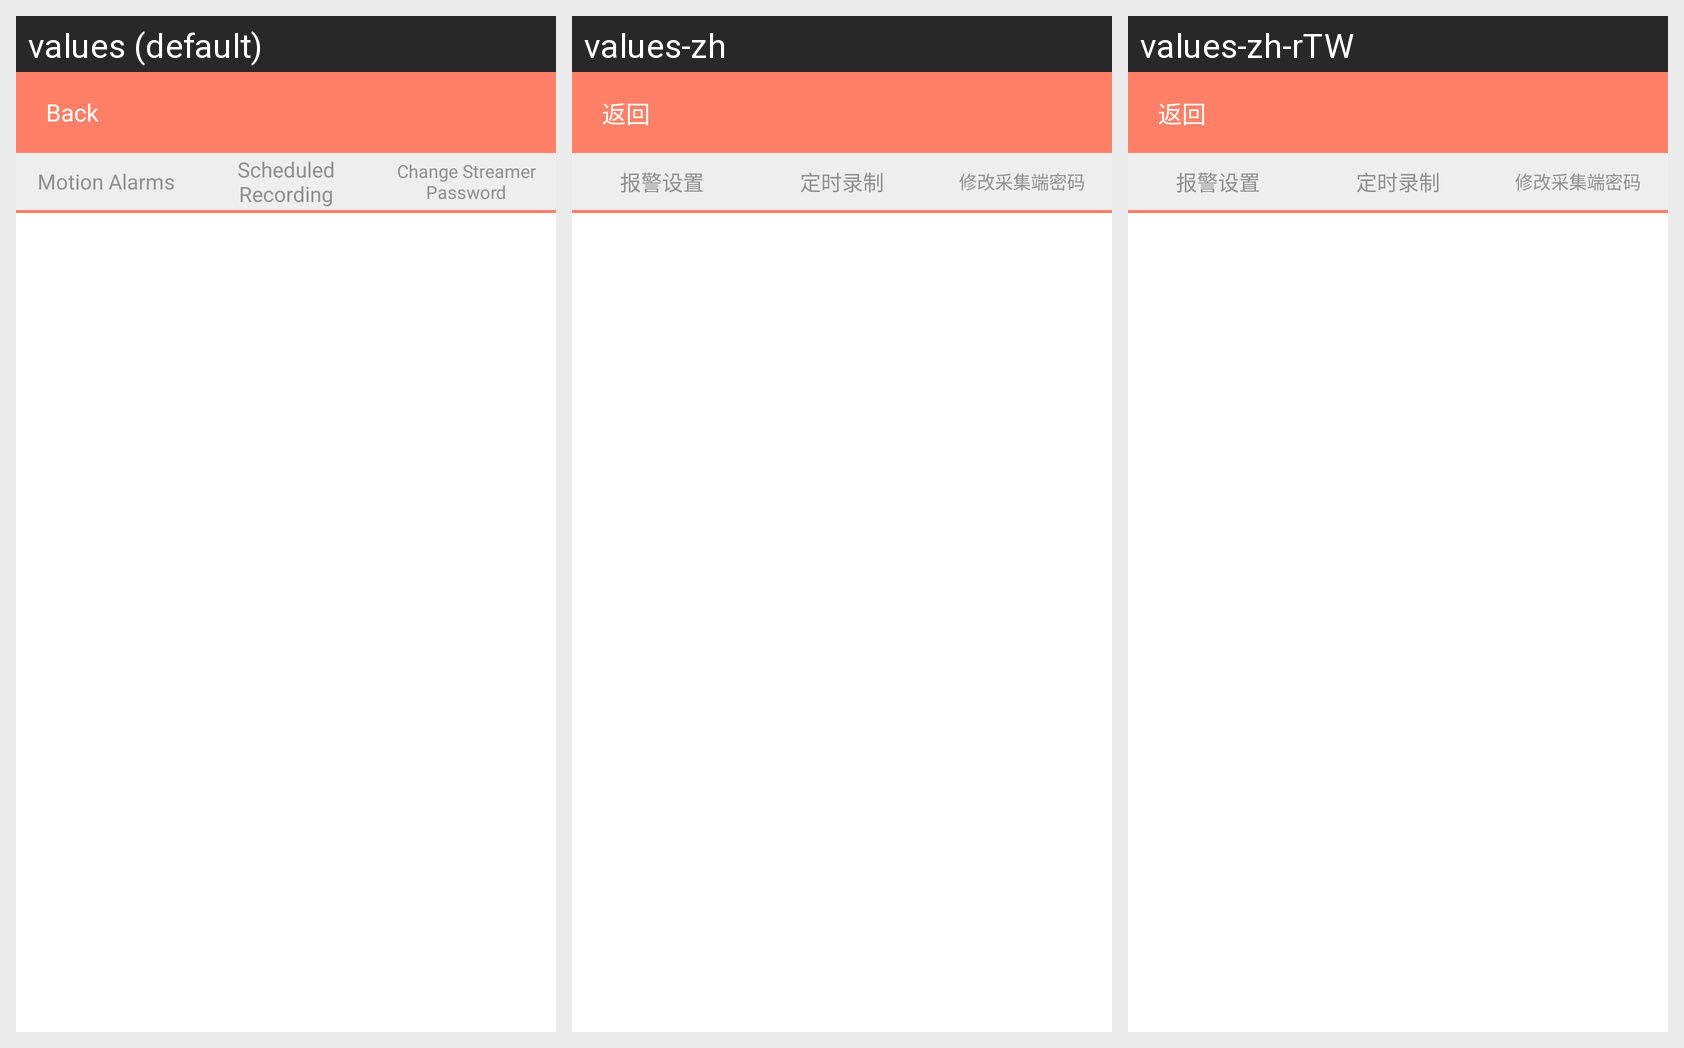

Translations of the strings shown on this Android screen, per locale in the grid:
Android screen res/layout/setting_activity_layout.xml rendered under 3 locales, left to right: values (default), values-zh, values-zh-rTW. Device: Nexus 5 (rendered at 1080×1920; each locale shown at half size, 540×960, under a caption strip naming it); theme home_theme.
Strings drawn on this screen, with the default value and each locale's value (text and hints the layout hard-codes, and strings that could not be matched under every locale, appear in the picture but are not listed):

menu_alarm_settings_label
  values: Motion Alarms
  values-zh: 报警设置
  values-zh-rTW: 报警设置  [from values-zh]

menu_scheduled_recording_label
  values: Scheduled Recording
  values-zh: 定时录制
  values-zh-rTW: 定时录制  [from values-zh]

menu_change_password_label
  values: Change Streamer Password
  values-zh: 修改采集端密码
  values-zh-rTW: 修改采集端密码  [from values-zh]
